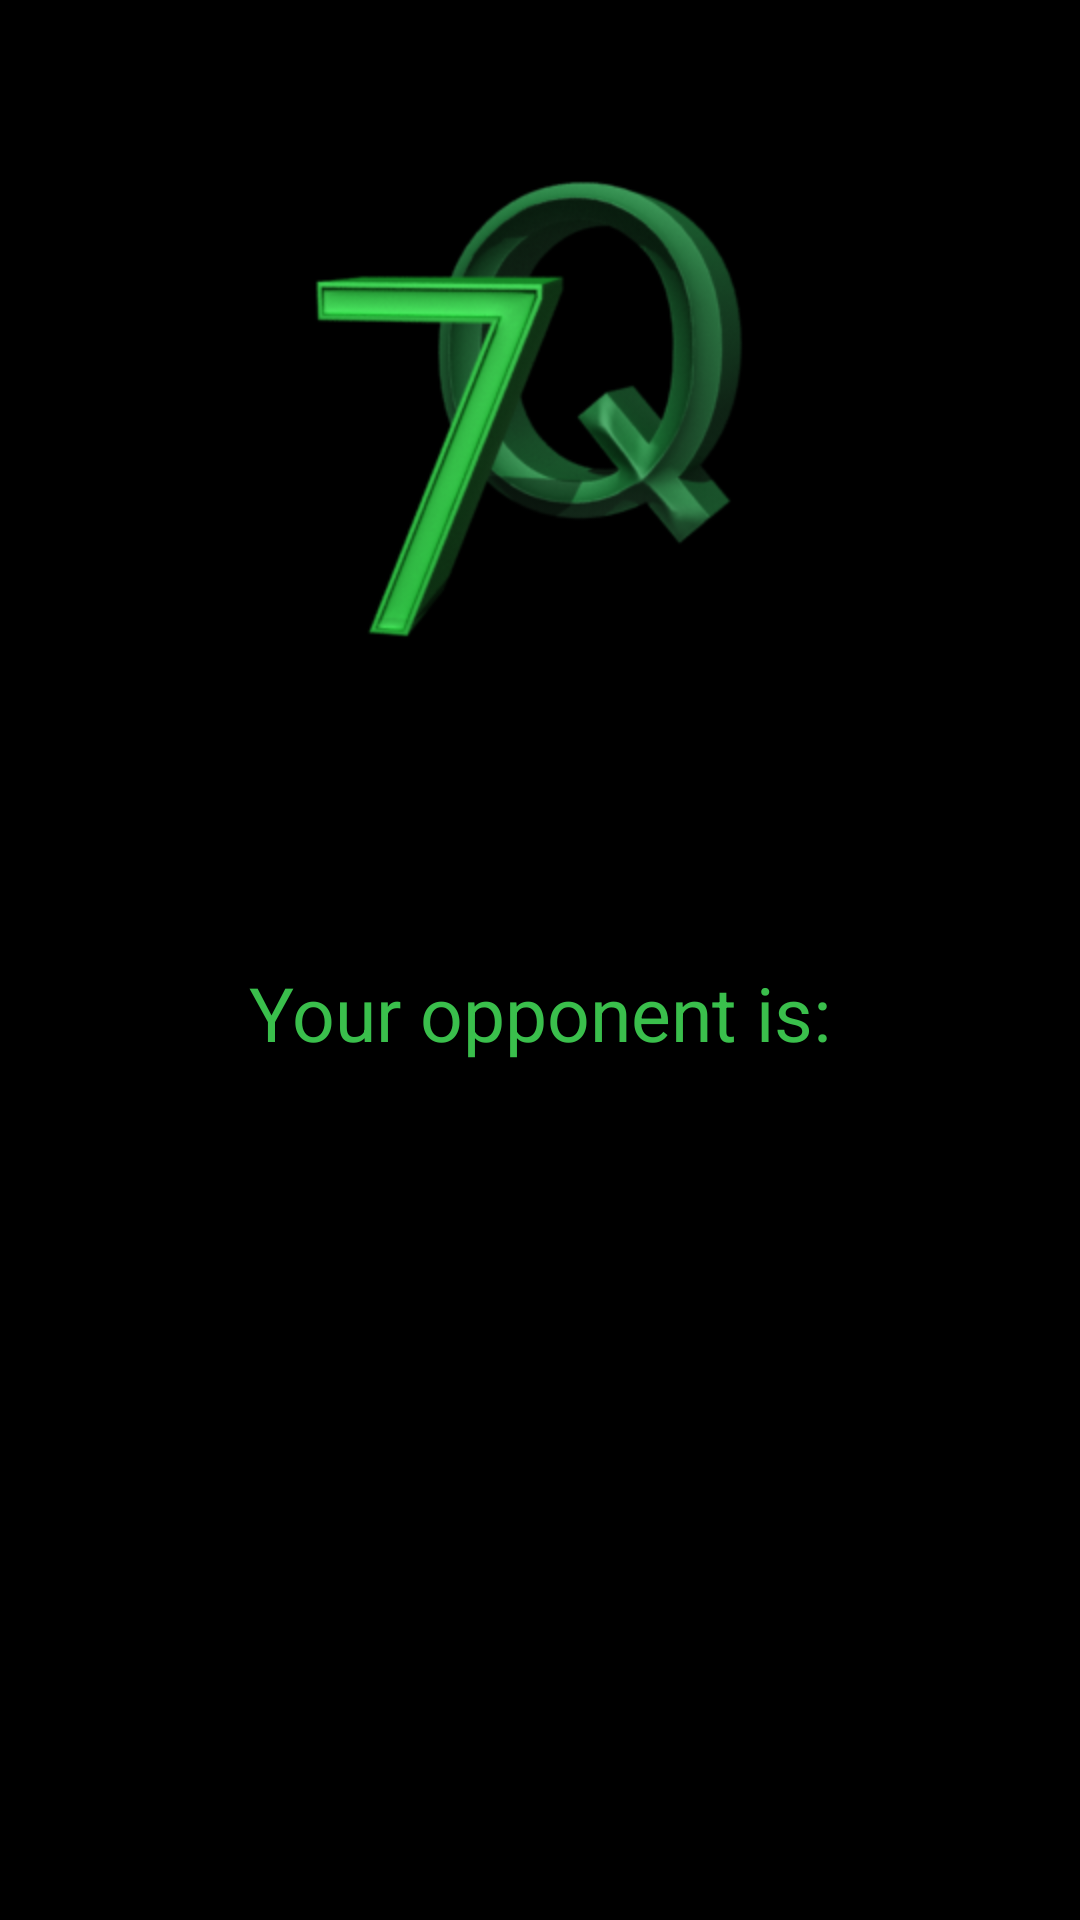

Reconstruct the res/layout file that produces this screen, plus the resources it refers to.
<!-- AndroidManifest.xml: application theme MyTheme -->
<!-- res/layout/activity_play.xml -->
<?xml version="1.0" encoding="utf-8"?>
<RelativeLayout xmlns:android="http://schemas.android.com/apk/res/android"
    xmlns:tools="http://schemas.android.com/tools"
    android:layout_width="match_parent"
    android:layout_height="match_parent"
    android:paddingBottom="@dimen/activity_vertical_margin"
    android:paddingLeft="@dimen/activity_horizontal_margin"
    android:paddingRight="@dimen/activity_horizontal_margin"
    android:paddingTop="@dimen/activity_vertical_margin"
    android:background="#000"
    tools:context="com.example.david.se7enqtest.SplashScreenTraining">

    <ImageView
        android:layout_width="wrap_content"
        android:layout_height="wrap_content"
        android:id="@+id/logoSplashPlay"
        android:src="@drawable/sevenqlogo"
        android:layout_marginTop="50dp"
        android:layout_centerHorizontal="true" />

    <TextView
        android:layout_width="wrap_content"
        android:layout_marginTop="100dp"
        android:layout_height="wrap_content"
        android:text="Your opponent is:"
        android:textColor="#3abf4c"
        android:layout_below="@+id/logoSplashPlay"
        android:id="@+id/yourOpponent"
        android:layout_centerHorizontal="true"
        android:textSize="25sp"
        />

    <TextView
        android:layout_width="wrap_content"
        android:layout_marginTop="50dp"
        android:layout_height="wrap_content"
        android:textColor="#ef0800"
        android:layout_below="@+id/yourOpponent"
        android:id="@+id/opponentName"
        android:layout_centerHorizontal="true"
        android:textSize="35sp"
        />





</RelativeLayout>
<!-- resources referenced by this layout -->
<resources>
  <!-- drawable sevenqlogo: png bitmap (drawable-hdpi, 542325 bytes) -->
  <style name="MyTheme" parent="android:Theme.DeviceDefault.NoActionBar.Fullscreen">
          <item name="colorAccent">@android:color/holo_red_dark</item>
      </style>
</resources>
